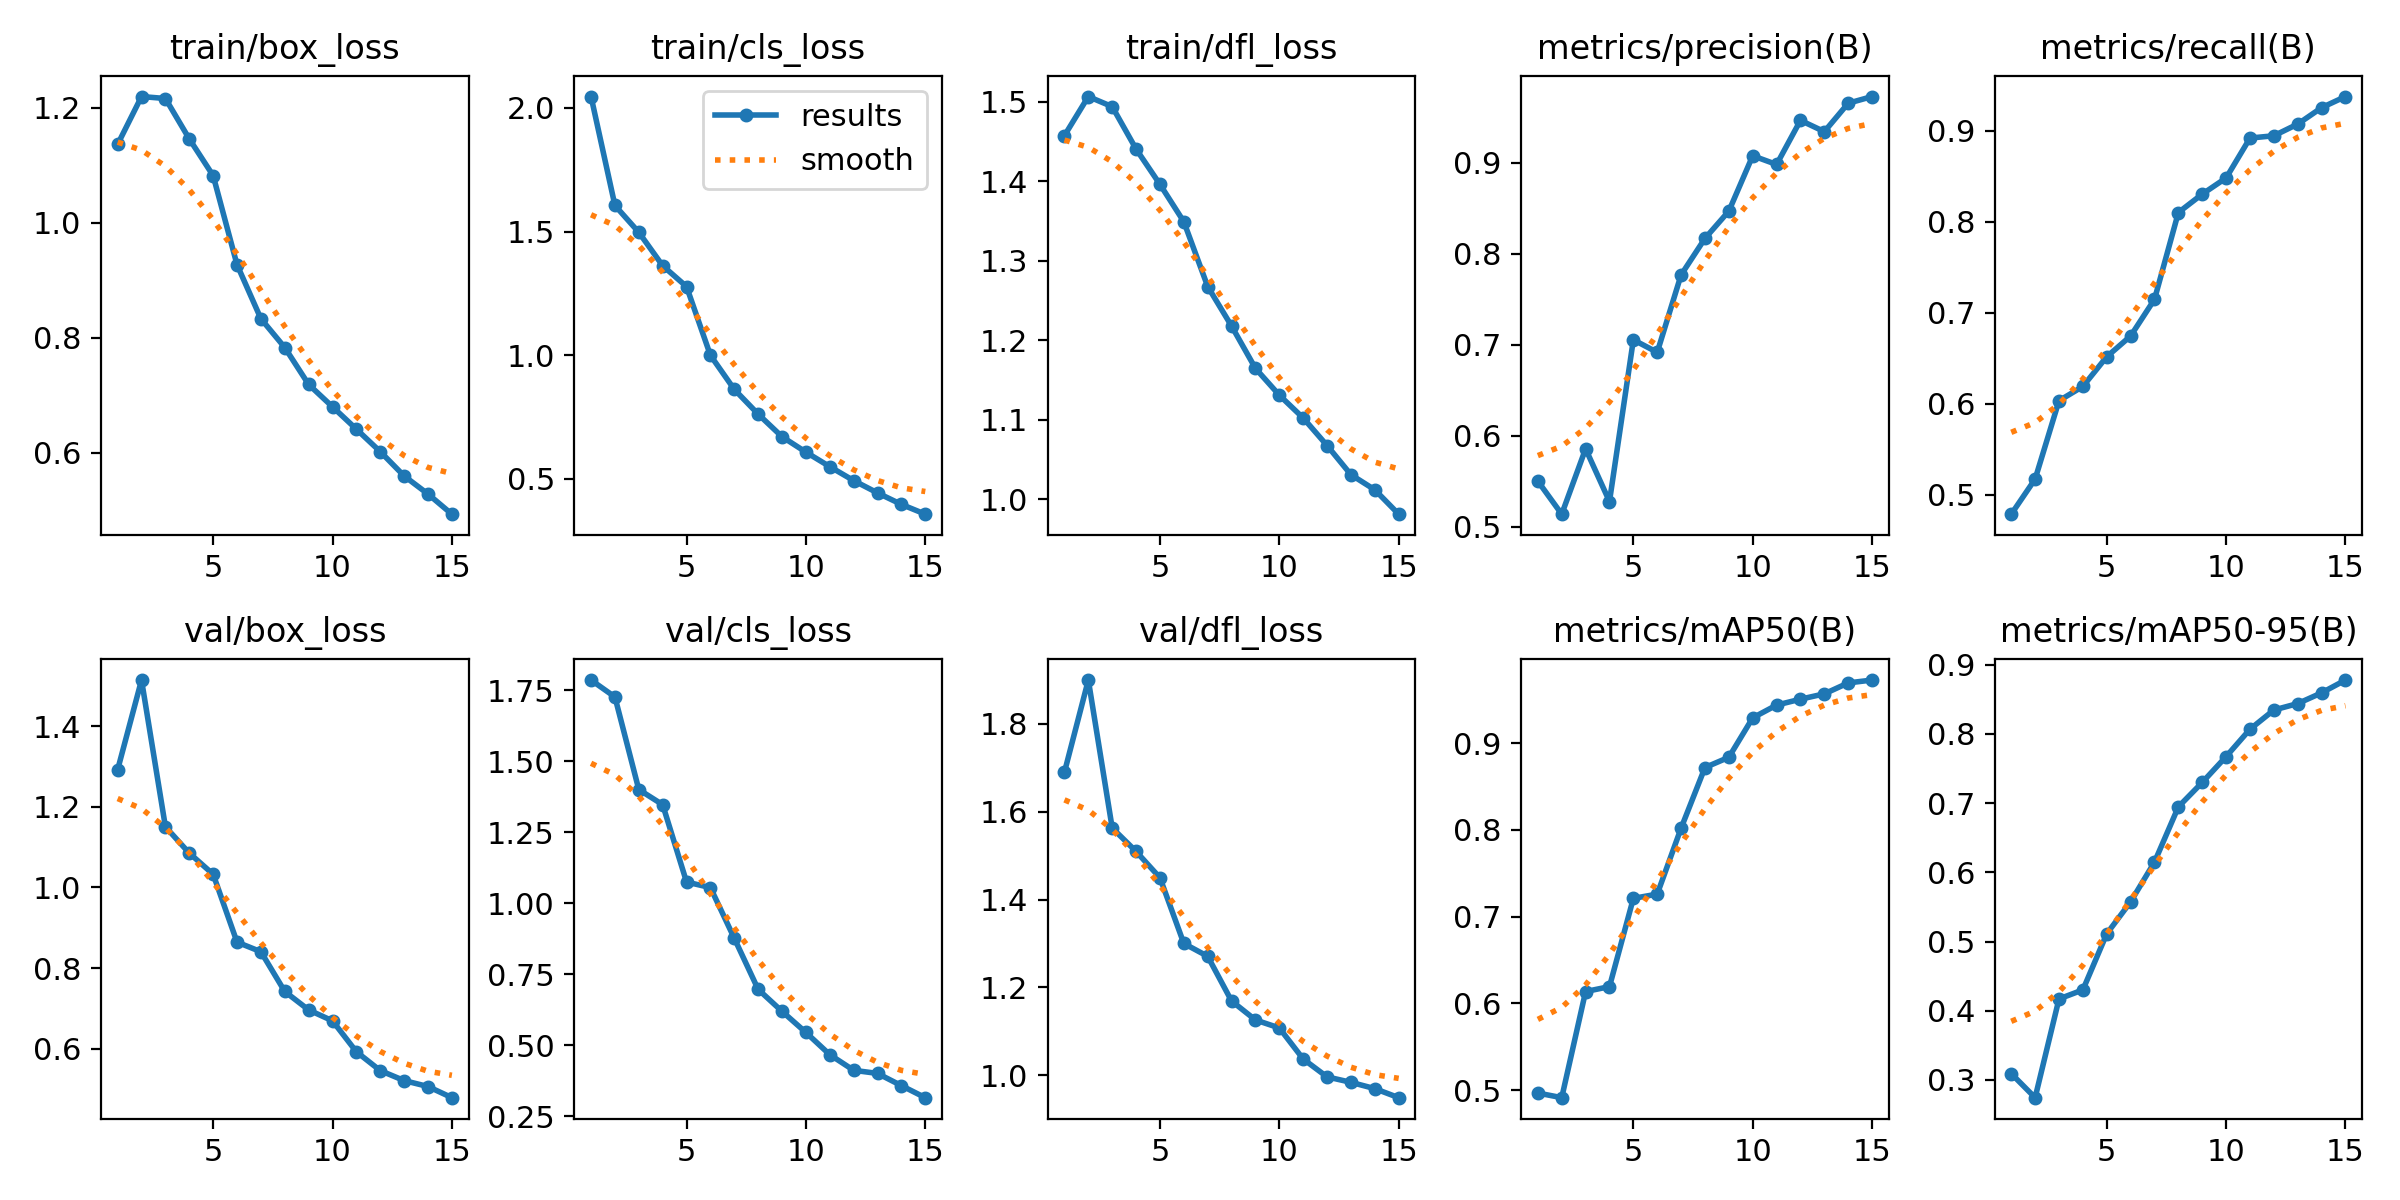

The table this chart was drawn from, first rows:
epoch, train/box_loss, train/cls_loss, train/dfl_loss, metrics/precision(B), metrics/recall(B), metrics/mAP50(B), metrics/mAP50-95(B), val/box_loss, val/cls_loss, val/dfl_loss, lr/pg0, lr/pg1, lr/pg2
1, 1.136, 2.046, 1.457, 0.5502, 0.4784, 0.4966, 0.309, 1.292, 1.785, 1.69, 0.0005548, 0.0005548, 0.0005548
2, 1.219, 1.606, 1.506, 0.5139, 0.517, 0.4912, 0.2742, 1.514, 1.726, 1.899, 0.001037, 0.001037, 0.001037
3, 1.216, 1.497, 1.494, 0.5857, 0.6031, 0.6136, 0.417, 1.15, 1.4, 1.563, 0.001446, 0.001446, 0.001446
4, 1.145, 1.362, 1.44, 0.5278, 0.6188, 0.6193, 0.4301, 1.085, 1.347, 1.51, 0.001337, 0.001337, 0.001337
5, 1.082, 1.278, 1.396, 0.7056, 0.6515, 0.721, 0.5112, 1.033, 1.075, 1.45, 0.001337, 0.001337, 0.001337
6, 0.9267, 0.9996, 1.349, 0.6918, 0.6742, 0.7259, 0.5573, 0.8644, 1.055, 1.3, 0.001227, 0.001227, 0.001227
7, 0.8328, 0.8619, 1.267, 0.7769, 0.7146, 0.8019, 0.6148, 0.8406, 0.8767, 1.271, 0.001117, 0.001117, 0.001117
8, 0.7828, 0.7619, 1.218, 0.817, 0.81, 0.8718, 0.6947, 0.742, 0.697, 1.169, 0.001007, 0.001007, 0.001007
9, 0.7186, 0.6705, 1.165, 0.847, 0.8302, 0.8836, 0.73, 0.6963, 0.6197, 1.126, 0.0008969, 0.0008969, 0.0008969
10, 0.6797, 0.6082, 1.131, 0.9079, 0.8479, 0.9291, 0.7673, 0.6692, 0.5454, 1.108, 0.0007868, 0.0007868, 0.0007868
11, 0.6408, 0.5495, 1.102, 0.8983, 0.8918, 0.9438, 0.8069, 0.5926, 0.4673, 1.037, 0.0006768, 0.0006768, 0.0006768
12, 0.6017, 0.4932, 1.067, 0.9468, 0.8943, 0.9506, 0.8347, 0.5459, 0.4123, 0.9964, 0.0005668, 0.0005668, 0.0005668
13, 0.5595, 0.4434, 1.031, 0.9344, 0.9072, 0.9568, 0.844, 0.5211, 0.4014, 0.9841, 0.0004568, 0.0004568, 0.0004568
14, 0.5281, 0.3968, 1.012, 0.9656, 0.9252, 0.9694, 0.8595, 0.5064, 0.3584, 0.9697, 0.0003467, 0.0003467, 0.0003467
15, 0.4931, 0.3574, 0.9811, 0.973, 0.9374, 0.9727, 0.878, 0.4788, 0.3161, 0.9491, 0.0002367, 0.0002367, 0.0002367
